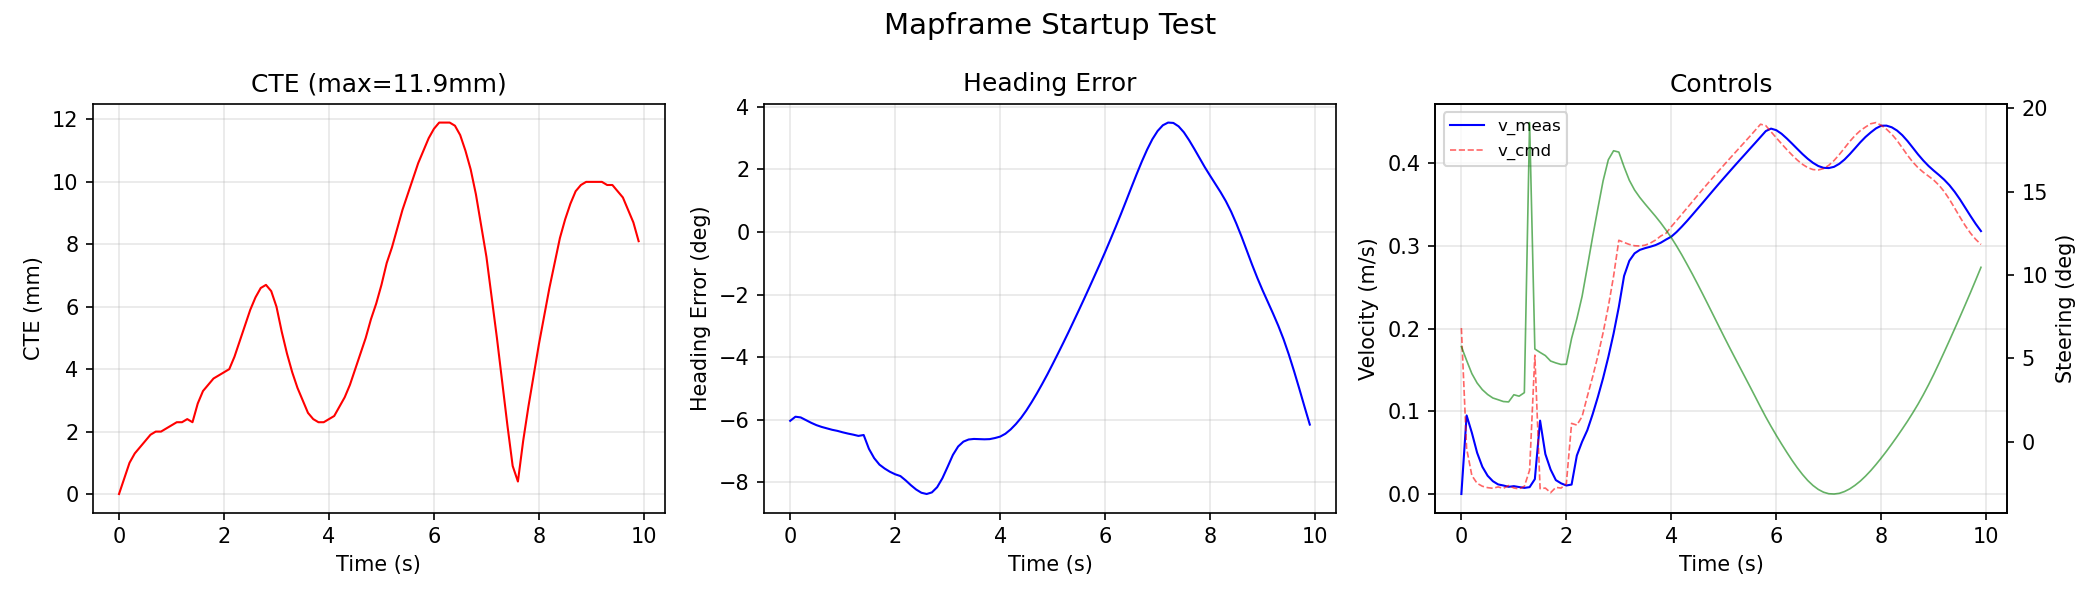

The table this chart was drawn from, first rows:
elapsed_s, x, y, theta, v_meas, v_cmd, delta_cmd, cross_track_err, heading_err, progress_pct
0.0000, 0.0000, 0.0000, 0.0000, 0.0000, 0.2006, 0.0997, 0.0000, -0.1053, 0.0
0.1000, 0.0095, 0.0005, 0.0037, 0.0950, 0.0550, 0.0852, 0.0005, -0.1030, 0.1
0.2000, 0.0169, 0.0008, 0.0062, 0.0740, 0.0223, 0.0714, 0.0010, -0.1034, 0.2
0.3000, 0.0219, 0.0011, 0.0076, 0.0499, 0.0129, 0.0616, 0.0013, -0.1049, 0.2
0.4000, 0.0252, 0.0012, 0.0084, 0.0329, 0.0094, 0.0546, 0.0015, -0.1064, 0.2
0.5000, 0.0274, 0.0013, 0.0088, 0.0221, 0.0077, 0.0496, 0.0017, -0.1077, 0.3
0.6000, 0.0289, 0.0013, 0.0091, 0.0155, 0.0069, 0.0459, 0.0019, -0.1087, 0.3
0.7000, 0.0301, 0.0014, 0.0093, 0.0116, 0.0086, 0.0441, 0.0020, -0.1095, 0.3
0.8000, 0.0311, 0.0014, 0.0095, 0.0103, 0.0068, 0.0422, 0.0020, -0.1103, 0.3
0.9000, 0.0320, 0.0014, 0.0097, 0.0087, 0.0103, 0.0418, 0.0021, -0.1109, 0.3
1, 0.0329, 0.0014, 0.0098, 0.0095, 0.0073, 0.0493, 0.0022, -0.1117, 0.3
1.1, 0.0338, 0.0015, 0.0100, 0.0084, 0.0062, 0.0478, 0.0023, -0.1124, 0.3
1.2, 0.0345, 0.0015, 0.0101, 0.0074, 0.0093, 0.0515, 0.0023, -0.1130, 0.3
1.3, 0.0353, 0.0015, 0.0103, 0.0083, 0.0288, 0.3342, 0.0024, -0.1137, 0.3
1.4, 0.0371, 0.0019, 0.0127, 0.0180, 0.1678, 0.0972, 0.0023, -0.1132, 0.4
1.5, 0.0459, 0.0024, 0.0161, 0.0887, 0.0064, 0.0936, 0.0029, -0.1209, 0.4
1.6, 0.0508, 0.0027, 0.0178, 0.0483, 0.0072, 0.0903, 0.0033, -0.1261, 0.5
1.7, 0.0537, 0.0029, 0.0189, 0.0296, 0.0016, 0.0846, 0.0035, -0.1297, 0.5
1.8, 0.0554, 0.0030, 0.0194, 0.0168, 0.0080, 0.0826, 0.0037, -0.1319, 0.5
1.9, 0.0567, 0.0031, 0.0198, 0.0129, 0.0072, 0.0810, 0.0038, -0.1337, 0.5
2, 0.0577, 0.0032, 0.0202, 0.0103, 0.0125, 0.0812, 0.0039, -0.1351, 0.5
2.1, 0.0588, 0.0032, 0.0205, 0.0114, 0.0854, 0.1083, 0.0040, -0.1361, 0.6
2.2, 0.0635, 0.0036, 0.0225, 0.0465, 0.0833, 0.1287, 0.0044, -0.1385, 0.6
2.3, 0.0698, 0.0041, 0.0257, 0.0632, 0.0936, 0.1523, 0.0049, -0.1412, 0.7
2.4, 0.0774, 0.0049, 0.0303, 0.0772, 0.1181, 0.1830, 0.0054, -0.1436, 0.7
2.5, 0.0870, 0.0061, 0.0372, 0.0962, 0.1414, 0.2143, 0.0059, -0.1454, 0.8
2.6, 0.0986, 0.0079, 0.0471, 0.1172, 0.1666, 0.2441, 0.0063, -0.1461, 0.9
2.7, 0.1124, 0.0104, 0.0607, 0.1401, 0.1949, 0.2731, 0.0066, -0.1452, 1.1
2.8, 0.1286, 0.0138, 0.0786, 0.1656, 0.2266, 0.2953, 0.0067, -0.1423, 1.2
2.9, 0.1474, 0.0184, 0.1014, 0.1939, 0.2633, 0.3047, 0.0065, -0.1373, 1.4
3, 0.1692, 0.0245, 0.1288, 0.2261, 0.3067, 0.3033, 0.0060, -0.1309, 1.6
3.1, 0.1944, 0.0323, 0.1607, 0.2636, 0.3041, 0.2878, 0.0052, -0.1243, 1.9
3.2, 0.2211, 0.0413, 0.1929, 0.2819, 0.3017, 0.2738, 0.0045, -0.1196, 2.1
3.3, 0.2484, 0.0512, 0.2245, 0.2909, 0.3001, 0.2636, 0.0039, -0.1169, 2.4
3.4, 0.2759, 0.0620, 0.2553, 0.2951, 0.2998, 0.2558, 0.0034, -0.1157, 2.7
3.5, 0.3033, 0.0735, 0.2854, 0.2972, 0.3008, 0.2490, 0.0030, -0.1154, 3.0
3.6, 0.3305, 0.0859, 0.3149, 0.2989, 0.3033, 0.2425, 0.0026, -0.1155, 3.2
3.7, 0.3575, 0.0991, 0.3438, 0.3009, 0.3070, 0.2360, 0.0024, -0.1156, 3.5
3.8, 0.3845, 0.1130, 0.3721, 0.3038, 0.3119, 0.2291, 0.0023, -0.1155, 3.8
3.9, 0.4115, 0.1278, 0.3999, 0.3076, 0.3152, 0.2216, 0.0023, -0.1149, 4.1
4, 0.4384, 0.1434, 0.4271, 0.3111, 0.3232, 0.2137, 0.0024, -0.1141, 4.4
4.1, 0.4654, 0.1600, 0.4538, 0.3167, 0.3306, 0.2050, 0.0025, -0.1125, 4.7
4.2, 0.4926, 0.1774, 0.4799, 0.3232, 0.3382, 0.1957, 0.0028, -0.1101, 5.0
4.3, 0.5200, 0.1958, 0.5053, 0.3301, 0.3457, 0.1858, 0.0031, -0.1071, 5.3
4.4, 0.5476, 0.2152, 0.5300, 0.3374, 0.3533, 0.1757, 0.0035, -0.1036, 5.6
4.5, 0.5755, 0.2355, 0.5538, 0.3448, 0.3609, 0.1652, 0.0040, -0.0995, 6.0
4.6, 0.6036, 0.2568, 0.5767, 0.3522, 0.3684, 0.1545, 0.0045, -0.0949, 6.3
4.7, 0.6319, 0.2790, 0.5985, 0.3597, 0.3758, 0.1436, 0.0050, -0.0900, 6.6
4.8, 0.6604, 0.3021, 0.6192, 0.3672, 0.3831, 0.1326, 0.0056, -0.0848, 7.0
4.9, 0.6892, 0.3261, 0.6387, 0.3746, 0.3904, 0.1216, 0.0061, -0.0794, 7.3
5, 0.7181, 0.3510, 0.6568, 0.3819, 0.3975, 0.1106, 0.0067, -0.0737, 7.7
5.1, 0.7474, 0.3766, 0.6737, 0.3891, 0.4046, 0.0998, 0.0074, -0.0679, 8.1
5.2, 0.7769, 0.4031, 0.6892, 0.3963, 0.4116, 0.0892, 0.0079, -0.0620, 8.5
5.3, 0.8066, 0.4303, 0.7033, 0.4034, 0.4186, 0.0787, 0.0085, -0.0560, 8.8
5.4, 0.8367, 0.4583, 0.7159, 0.4104, 0.4256, 0.0682, 0.0091, -0.0498, 9.2
5.5, 0.8671, 0.4869, 0.7270, 0.4175, 0.4326, 0.0577, 0.0096, -0.0436, 9.6
5.6, 0.8978, 0.5162, 0.7366, 0.4245, 0.4398, 0.0471, 0.0101, -0.0373, 10.0
5.7, 0.9290, 0.5460, 0.7445, 0.4316, 0.4470, 0.0364, 0.0106, -0.0309, 10.4
5.8, 0.9606, 0.5764, 0.7508, 0.4387, 0.4453, 0.0260, 0.0110, -0.0244, 10.8
5.9, 0.9924, 0.6071, 0.7552, 0.4417, 0.4379, 0.0162, 0.0114, -0.0179, 11.3
... 543 more rows
